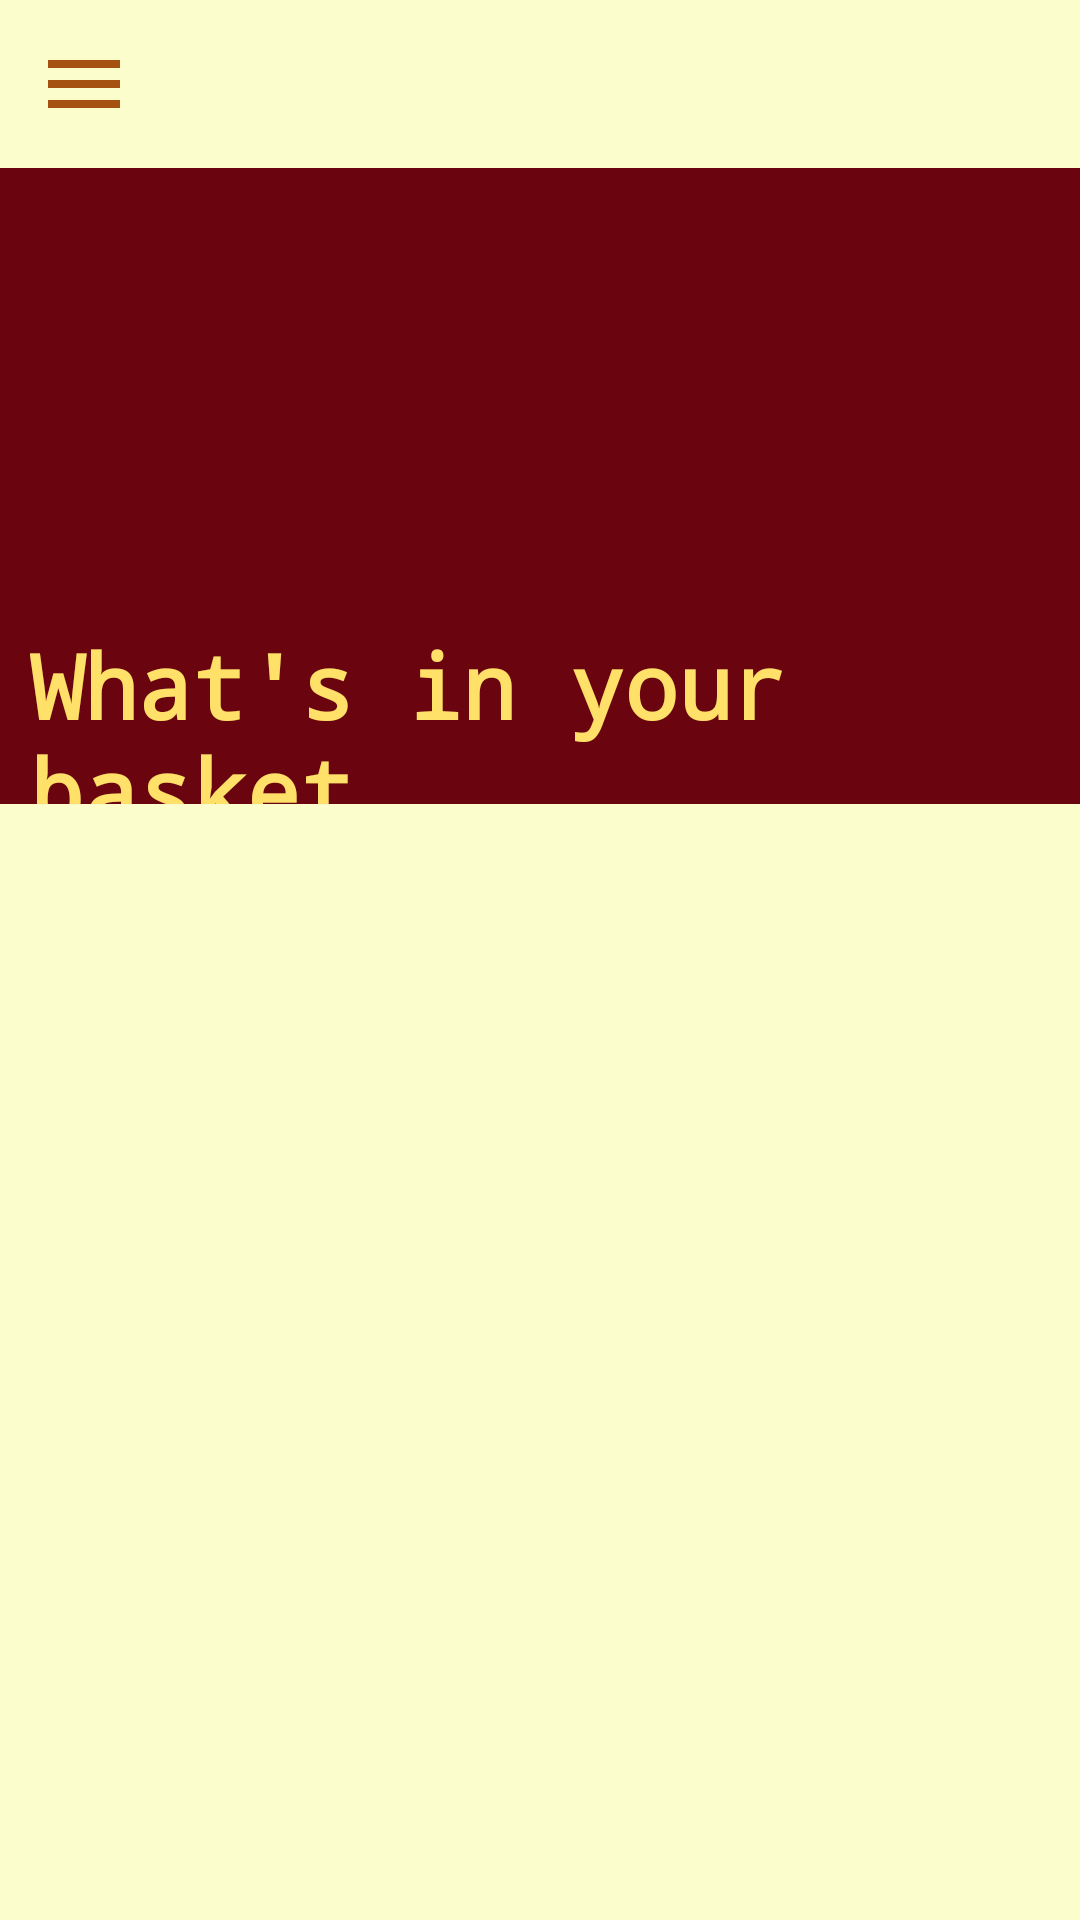

Here is an Android app screen rendered from its layout file. Give the layout XML and the strings, colors and styles it references.
<!-- AndroidManifest.xml: application theme Theme.Crush_Coffee -->
<!-- res/layout/activity_basket.xml -->
<?xml version="1.0" encoding="utf-8"?>
<androidx.drawerlayout.widget.DrawerLayout
    xmlns:android="http://schemas.android.com/apk/res/android"
    xmlns:app="http://schemas.android.com/apk/res-auto"
    xmlns:tools="http://schemas.android.com/tools"
    android:layout_width="match_parent"
    android:layout_height="match_parent"
    android:id="@+id/drawer_layout"
    tools:context=".Basket">
    <LinearLayout
        android:layout_width="match_parent"
        android:layout_height="match_parent"
        tools:context=".Basket"
        android:background="#A9FDFFB6"
        android:orientation="vertical"
        >
        <include
            layout="@layout/main_toolbar"/>

        <LinearLayout
            android:layout_width="match_parent"
            android:layout_height="wrap_content"
            android:orientation="vertical"
            android:background="#6a040f"
            android:paddingLeft="10dp"
            >


            <ImageView
                android:layout_width="182dp"
                android:layout_height="112dp"
                android:layout_gravity="center"
                android:layout_marginTop="10dp"
                android:src="@drawable/basketcustomer" />

            <TextView
                android:layout_width="match_parent"
                android:layout_height="90dp"
                android:paddingTop="30dp"
                android:textSize="30sp"
                android:textStyle="bold"
                android:fontFamily="monospace"
                android:textColor="#ffe169"
                android:text="What's in your basket" />

        </LinearLayout>

        <ScrollView
            android:layout_width="match_parent"
            android:layout_height="wrap_content">
           <LinearLayout
               android:layout_width="match_parent"
               android:layout_height="wrap_content"
               android:orientation="vertical">

               <ListView
                   android:id="@+id/lvBasketOrders"
                   android:layout_width="match_parent"
                   android:layout_height="350dp" />
           </LinearLayout>

        </ScrollView>


    </LinearLayout>

    <RelativeLayout
        android:layout_width="300dp"
        android:layout_height="match_parent"
        android:layout_gravity="start"
        android:background="@android:color/white">

        <include
            layout="@layout/main_nav_drawer"/>

    </RelativeLayout>


</androidx.drawerlayout.widget.DrawerLayout>
<!-- res/layout/main_toolbar.xml (included above) -->
<?xml version="1.0" encoding="utf-8"?>

<LinearLayout
    xmlns:android="http://schemas.android.com/apk/res/android"
    android:layout_width="match_parent"
    android:layout_height="wrap_content"
    android:orientation="horizontal"
    android:padding="12dp"
    android:gravity="center_vertical">
    <ImageView
        android:layout_width="wrap_content"
        android:layout_height="wrap_content"
        android:onClick="clickMenu"
        android:src="@drawable/ic_menu"/>
    <TextView
        android:layout_width="0dp"
        android:layout_height="wrap_content"
        android:layout_weight="1"
        android:textSize="20sp"
        android:textStyle="bold"
        android:textAlignment="center"
        android:textColor="@color/colorPrimary"/>

</LinearLayout>
<!-- res/layout/main_nav_drawer.xml (included above) -->
<?xml version="1.0" encoding="utf-8"?>

<LinearLayout
    xmlns:android="http://schemas.android.com/apk/res/android"
    android:layout_width="match_parent"
    android:layout_height="match_parent"
    android:orientation="vertical">
    <ImageView
        android:layout_width="match_parent"
        android:layout_height="120dp"
        android:layout_margin="16dp"
        android:onClick="clickLogo"
        android:src="@drawable/coffeebean"/>
    <TextView
        android:layout_width="match_parent"
        android:layout_height="wrap_content"
        android:text="Powered by FasterDequeue"
        android:textSize="15sp"
        android:textAlignment="center"
        android:textColor="#9E3B1C"/>
    <View
        android:layout_width="match_parent"
        android:layout_height="1dp"
        android:layout_marginTop="16dp"
        android:layout_marginBottom="16dp"
        android:background="#9E3B1C"/>
    <LinearLayout
        android:layout_width="match_parent"
        android:layout_height="wrap_content"
        android:orientation="horizontal"
        android:gravity="center_vertical"
        android:onClick="goToMenuActivity"
        android:layout_marginTop="10dp"
        >

        <TextView
            android:layout_width="0dp"
            android:layout_height="wrap_content"
            android:layout_weight="1"
            android:text="Menu"
            android:padding="12dp"
            android:textSize="30dp"
            android:layout_marginStart="16dp"/>
        <ImageView
            android:layout_width="60dp"
            android:layout_height="60dp"
            android:layout_marginEnd="48dp"
            android:src="@drawable/menu_image"/>


    </LinearLayout>
    <LinearLayout
        android:layout_width="match_parent"
        android:layout_height="wrap_content"
        android:orientation="horizontal"
        android:gravity="center_vertical"
        android:onClick="goToBasket"
        android:layout_marginTop="10dp"
        >
        <TextView
            android:layout_width="0dp"
            android:layout_height="wrap_content"
            android:layout_weight="1"
            android:text="Basket"
            android:textSize="30dp"
            android:padding="12dp"
            android:layout_marginStart="16dp"/>
        <ImageView
            android:layout_width="wrap_content"
            android:layout_height="wrap_content"
            android:layout_marginEnd="48dp"
            android:src="@drawable/basket"/>
    </LinearLayout>

    <LinearLayout
        android:layout_width="match_parent"
        android:layout_height="wrap_content"
        android:orientation="horizontal"
        android:gravity="center_vertical"
        android:onClick="clickLogout"
        android:layout_marginTop="10dp"
        >

        <TextView
            android:layout_width="0dp"
            android:layout_height="wrap_content"
            android:layout_weight="1"
            android:text="logout"
            android:padding="12dp"
            android:textSize="30dp"
            android:layout_marginStart="16dp"/>

        <ImageView
            android:layout_width="60dp"
            android:layout_height="60dp"
            android:layout_marginEnd="48dp"
            android:src="@drawable/ic_logout" />

    </LinearLayout>

</LinearLayout>
<!-- resources referenced by this layout -->
<resources>
  <color name="colorPrimary">#D3A271</color>
  <!-- drawable basket: png bitmap (drawable, 3103 bytes) -->
  <!-- drawable coffeebean: jpg bitmap (drawable, 6518 bytes) -->
  <!-- drawable ic_logout (drawable) -->
  <vector android:height="32dp" android:tint="#A55110"
      android:viewportHeight="24" android:viewportWidth="24"
      android:width="32dp" xmlns:android="http://schemas.android.com/apk/res/android">
      <path android:fillColor="@android:color/white" android:pathData="M13,3h-2v10h2L13,3zM17.83,5.17l-1.42,1.42C17.99,7.86 19,9.81 19,12c0,3.87 -3.13,7 -7,7s-7,-3.13 -7,-7c0,-2.19 1.01,-4.14 2.58,-5.42L6.17,5.17C4.23,6.82 3,9.26 3,12c0,4.97 4.03,9 9,9s9,-4.03 9,-9c0,-2.74 -1.23,-5.18 -3.17,-6.83z"/>
  </vector>
  <!-- drawable ic_menu (drawable) -->
  <?xml version="1.0" encoding="utf-8"?>
  <vector android:height="32dp" android:tint="#A55110"
      android:viewportHeight="24" android:viewportWidth="24"
      android:width="32dp" xmlns:android="http://schemas.android.com/apk/res/android">
      <path android:fillColor="@android:color/white" android:pathData="M3,18h18v-2L3,16v2zM3,13h18v-2L3,11v2zM3,6v2h18L21,6L3,6z"/>
  </vector>
  <!-- drawable menu_image: png bitmap (drawable, 4009 bytes) -->
  <style name="Theme.Crush_Coffee" parent="Theme.AppCompat.Light.NoActionBar">
          
          <item name="colorPrimary">@color/purple_500</item>
          <item name="colorPrimaryVariant">@color/purple_700</item>
          <item name="colorOnPrimary">@color/white</item>
          
          <item name="colorSecondary">@color/teal_200</item>
          <item name="colorSecondaryVariant">@color/teal_700</item>
          <item name="colorOnSecondary">@color/black</item>
          
          <item name="android:statusBarColor" tools:targetApi="l">@color/black</item>
          
      </style>
  <color name="purple_500">#FF6200EE</color>
  <color name="purple_700">#FF3700B3</color>
  <color name="white">#FFFFFFFF</color>
  <color name="teal_200">#FF03DAC5</color>
  <color name="teal_700">#FF018786</color>
  <color name="black">#FF000000</color>
</resources>
